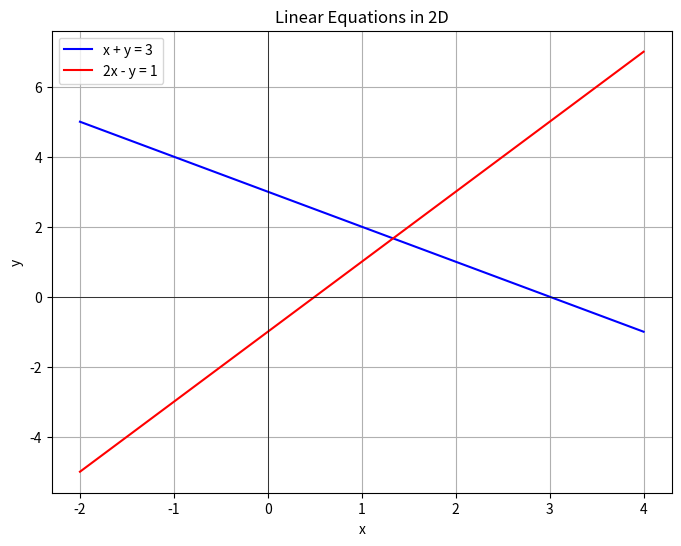

This chart was generated by the following Python code:
import numpy as np

# 행렬 정의
A = np.array([[1, 2],
              [3, 4]])

B = np.array([[5, 6],
              [7, 8]])

C = np.array([[9, 10],
              [11, 12]])

# 결합법칙 (AB)C = A(BC)
print("AB:")
print(np.dot(A, B))
AB = np.dot(A, B)

print("\nABC:")
ABC = np.dot(AB, C)
for i in range(ABC.shape[0]):
    for j in range(ABC.shape[1]):
        print(f"ABC[{i},{j}] =", end=" ")
        for k in range(B.shape[0]):
            print(f"({AB[i,k]}*{C[k,j]})", end=" + " if k < B.shape[0] - 1 else "",)
        print(f"= {ABC[i,j]}")

print("\nA(BC):")
BC = np.dot(B, C)
ABC = np.dot(A, BC)
for i in range(ABC.shape[0]):
    for j in range(ABC.shape[1]):
        print(f"A(BC)[{i},{j}] =", end=" ")
        for k in range(BC.shape[0]):
            print(f"({A[i,k]}*{BC[k,j]})", end=" + " if k < BC.shape[0] - 1 else "",)
        print(f"= {ABC[i,j]}")

# 분배법칙 A(B+C) = AB+AC
print("\n(B+C):")
BC = B + C
print(BC)

print("\nA(B+C):")
ABC = np.dot(A, BC)
for i in range(ABC.shape[0]):
    for j in range(ABC.shape[1]):
        print(f"A(B+C)[{i},{j}] =", end=" ")
        for k in range(BC.shape[0]):
            print(f"({A[i,k]}*{BC[k,j]})", end=" + " if k < BC.shape[0] - 1 else "",)
        print(f"= {ABC[i,j]}")

print("\nAB + AC:")
AB = np.dot(A, B)
AC = np.dot(A, C)
print(AB + AC)


import numpy as np

# 행렬 정의
A = np.array([[1, 2],
              [3, 4]])

B = np.array([[5, 6],
              [7, 8]])

# AB 계산
AB = np.dot(A, B)
print("AB:")
print(AB)

# BA 계산
BA = np.dot(B, A)
print("\nBA:")
print(BA)

# AB와 BA 비교
print("\nAB == BA:", np.array_equal(AB, BA))

# 각 단계에서의 연산 과정 출력
print("\nAB:")
for i in range(AB.shape[0]):
    for j in range(AB.shape[1]):
        print(f"AB[{i},{j}] =", end=" ")
        for k in range(B.shape[0]):
            print(f"({A[i,k]}*{B[k,j]})", end=" + " if k < B.shape[0] - 1 else "",)
        print(f"= {AB[i,j]}")

print("\nBA:")
for i in range(BA.shape[0]):
    for j in range(BA.shape[1]):
        print(f"BA[{i},{j}] =", end=" ")
        for k in range(A.shape[0]):
            print(f"({B[i,k]}*{A[k,j]})", end=" + " if k < A.shape[0] - 1 else "",)
        print(f"= {BA[i,j]}")


import numpy as np

# Example 1: Square matrix
A = np.array([[1, 2, 3],
              [2, 4, 5],
              [3, 5, 6]])

print("Example 1:")
print("Square matrix A:")
print(A)
print("Is A symmetric?", np.array_equal(A, A.T))

# Example 2: Diagonal matrix
D = np.diag([1, 2, 3])

print("\nExample 2:")
print("Diagonal matrix D:")
print(D)
print("Is D symmetric?", np.array_equal(D, D.T))

# Example 3: A^T A and AA^T
A = np.array([[1, 2],
              [3, 4],
              [5, 6]])

print("\nExample 3:")
print("Matrix A:")
print(A)
ATA = np.dot(A.T, A)
AAT = np.dot(A, A.T)
print("A^T A:")
print(ATA)
print("Is A^T A symmetric?", np.array_equal(ATA, ATA.T))
print("AA^T:")
print(AAT)
print("Is AA^T symmetric?", np.array_equal(AAT, AAT.T))

# Example 4: ADA^T and A^TDA
D = np.diag([1, 2])
A = np.array([[1, 2],
              [3, 4]])

print("\nExample 4:")
print("Diagonal matrix D:")
print(D)
print("Matrix A:")
print(A)
ADA_T = np.dot(np.dot(A, D), A.T)
A_TDA = np.dot(np.dot(A.T, D), A)

print("ADA^T:")
print(ADA_T)
print("Is ADA^T symmetric?", np.array_equal(ADA_T, ADA_T.T))

print("A^TDA:")
print(A_TDA)
print("Is A^TDA symmetric?", np.array_equal(A_TDA, A_TDA.T))


import numpy as np
import matplotlib.pyplot as plt

# 첫 번째 선형 방정식: x + y = 3
# 두 번째 선형 방정식: 2x - y = 1

# x 값 범위 설정
x = np.linspace(-2, 4, 100)

# 첫 번째 선형 방정식 그래프
y1 = 3 - x

# 두 번째 선형 방정식 그래프
y2 = 2*x - 1

# 그래프 그리기
plt.figure(figsize=(8, 6))
plt.plot(x, y1, '-b', label='x + y = 3')
plt.plot(x, y2, '-r', label='2x - y = 1')
plt.title('Linear Equations in 2D')
plt.xlabel('x')
plt.ylabel('y')
plt.grid(True)
plt.axhline(0, color='black',linewidth=0.5)
plt.axvline(0, color='black',linewidth=0.5)
plt.legend(loc='best')
plt.show()

import numpy as np

# 연립방정식의 계수 행렬과 상수 벡터 정의
A = np.array([[2, 1, 1],
              [4, -6, 0],
              [-2, 7, 2]])

b = np.array([5, -2, 9])

# 초기 행렬과 벡터 출력
print("초기 행렬 A:\n", A)
print("초기 상수 벡터 b:", b)

# 가우스 소거법 적용
n = len(b)
for pivot_row in range(n):
    # 피봇 행의 요소를 1로 만들기 위해 나누기
    A[pivot_row] = A[pivot_row] / A[pivot_row, pivot_row]
    b[pivot_row] = b[pivot_row] / A[pivot_row, pivot_row]

    # 피봇 행을 이용하여 다른 행의 요소를 0으로 만들기
    for row in range(n):
        if row != pivot_row:
            multiplier = A[row, pivot_row]
            A[row] -= multiplier * A[pivot_row]
            b[row] -= multiplier * b[pivot_row]

    # 각 단계에서의 행렬과 벡터 출력
    print("\n피봇 행에 대한 가우스 소거법 적용 결과:")
    print("A:\n", A)
    print("b:", b)

# 결과 출력
print("\n연립방정식의 해:")
for i in range(n):
    print(f"x_{i+1} = {b[i]}")


import numpy as np

# 연립방정식의 계수 행렬과 상수 벡터 정의
A = np.array([[2, 1, 1],
              [0, -6, 4],  # 두 번째 행과 세 번째 행을 교환
              [4, 3, 2]])

b = np.array([5, -2, 9])

# 가우스 소거법 적용
n = len(b)
for pivot_row in range(n):
    # 피봇 행의 요소를 1로 만들기 위해 나누기
    A[pivot_row] = A[pivot_row] / A[pivot_row, pivot_row]
    b[pivot_row] = b[pivot_row] / A[pivot_row, pivot_row]

    # 피봇 행을 이용하여 다른 행의 요소를 0으로 만들기
    for row in range(n):
        if row != pivot_row:
            multiplier = A[row, pivot_row]
            A[row] -= multiplier * A[pivot_row]
            b[row] -= multiplier * b[pivot_row]

# 결과 출력
print("연립방정식의 해:")
for i in range(n):
    print(f"x_{i+1} = {b[i]}")


import numpy as np

# 연립방정식의 계수 행렬과 상수 벡터 정의
A = np.array([[2, 1, 1],
              [4, 2, 2],  # 두 번째 행과 세 번째 행이 상수배 관계에 있음
              [1, 3, 2]])

b = np.array([5, 10, 9])

# 가우스 소거법 적용
n = len(b)
for pivot_row in range(n):
    # 피봇 행의 요소를 1로 만들기 위해 나누기
    A[pivot_row] = A[pivot_row] / A[pivot_row, pivot_row]
    b[pivot_row] = b[pivot_row] / A[pivot_row, pivot_row]

    # 피봇 행을 이용하여 다른 행의 요소를 0으로 만들기
    for row in range(n):
        if row != pivot_row:
            multiplier = A[row, pivot_row]
            A[row] -= multiplier * A[pivot_row]
            b[row] -= multiplier * b[pivot_row]

# 결과 출력
print("연립방정식의 해:")
for i in range(n):
    print(f"x_{i+1} = {b[i]}")

import numpy as np

# Define submatrices A11, A12, A21, A22
A11 = np.array([[1, 2],
                [3, 4]])
A12 = np.array([[5, 6],
                [7, 8]])
A21 = np.array([[9, 10],
                [11, 12]])
A22 = np.array([[13, 14],
                [15, 16]])

# Define submatrices B11, B12, B21, B22
B11 = np.array([[17, 18],
                [19, 20]])
B12 = np.array([[21, 22],
                [23, 24]])
B21 = np.array([[25, 26],
                [27, 28]])
B22 = np.array([[29, 30],
                [31, 32]])

# Combine submatrices to form matrices A and B
A = np.block([[A11, A12], [A21, A22]])
B = np.block([[B11, B12], [B21, B22]])

# Perform block matrix multiplication
result = np.zeros((4, 4))
result[:2, :2] = np.dot(A11, B11) + np.dot(A12, B21)
result[:2, 2:] = np.dot(A11, B12) + np.dot(A12, B22)
result[2:, :2] = np.dot(A21, B11) + np.dot(A22, B21)
result[2:, 2:] = np.dot(A21, B12) + np.dot(A22, B22)

# Print matrices A, B, and the result
print("Matrix A:")
print(A)
print("\nMatrix B:")
print(B)
print("\nResult of block matrix multiplication:")
print(result)


import numpy as np

# Define submatrices A11, A12, B11, B21
A11 = np.array([[1, 2],
                [3, 4]])
A12 = np.array([[5, 6],
                [7, 8]])
B11 = np.array([[9, 10],
                [11, 12]])
B21 = np.array([[13, 14],
                [15, 16]])

# Calculate A11B11 + A12B21
result1 = np.dot(A11, B11) + np.dot(A12, B21)

# Calculate A11B11 + B21A12
result2 = np.dot(A11, B11) + np.dot(B21, A12)

# Print the results
print("Result of A11B11 + A12B21:")
print(result1)
print("\nResult of A11B11 + B21A12:")
print(result2)


import numpy as np

def determinant(matrix):
    """행렬의 determinant를 계산하는 함수"""
    return np.linalg.det(matrix)

def cofactor(matrix, row, col):
    """주어진 행렬에서 주어진 행과 열을 제외한 부분행렬의 determinant를 계산하는 함수"""
    sub_matrix = np.delete(np.delete(matrix, row, axis=0), col, axis=1)
    return (-1) ** (row + col) * determinant(sub_matrix)

def adjugate(matrix):
    """행렬의 여인자 행렬을 계산하는 함수"""
    adj = np.zeros_like(matrix)
    for i in range(matrix.shape[0]):
        for j in range(matrix.shape[1]):
            adj[i, j] = cofactor(matrix, i, j)
    return adj.T

def inverse(matrix):
    """행렬의 역행렬을 계산하는 함수"""
    det = determinant(matrix)
    if det == 0:
        raise ValueError("행렬의 determinant가 0입니다.")
    adj = adjugate(matrix)
    return adj / det

# 예시 행렬 A
A = np.array([[1, 2], [3, 4]])

# 역행렬 계산
A_inv = inverse(A)

print("A의 역행렬:")
print(A_inv)


import numpy as np

# 원래 행렬 A
A = np.array([[1, 2], [3, 4]])

# A의 determinant 계산
det_A = np.linalg.det(A)
print("Determinant of A:")
print(det_A)

# A의 determinant가 0이 아닌지 확인하여 역행렬이 존재하는지 검사
if det_A != 0:
    # 역행렬 계산
    A_inv = np.linalg.inv(A)
    print("\nInverse of A:")
    print(A_inv)
else:
    print("\nInverse of A does not exist.")

# 역행렬과 원래 행렬의 곱이 단위 행렬이 되는지 확인
if np.allclose(np.dot(A, A_inv), np.eye(A.shape[0])):
    print("\nA * A_inv equals the identity matrix.")
else:
    print("\nA * A_inv does not equal the identity matrix.")


import numpy as np

# 임의의 (n-1) x (n-1) 상삼각 행렬 생성
def random_upper_triangular(n):
    A = np.random.rand(n-1, n-1)
    upper_triangular = np.triu(A)
    return upper_triangular

# 임의의 n x 1 벡터 생성
def random_vector(n):
    v = np.random.rand(n, 1)
    return v

# 결합된 행렬의 역행렬 계산
def compute_inverse_of_combined_matrix(A, v):
    n = len(v) + 1
    combined_matrix = np.zeros((n, n))
    combined_matrix[:n-1, :n-1] = A
    combined_matrix[:n-1, n-1:] = v
    combined_matrix[n-1, n-1] = 1

    if np.all(np.diagonal(combined_matrix) != 0):
        try:
            inverse_matrix = np.linalg.inv(combined_matrix)
            print("결합된 행렬:\n", combined_matrix)
            print("결합된 행렬의 역행렬:\n", inverse_matrix)
        except np.linalg.LinAlgError:
            print("역행렬이 존재하지 않습니다.")
    else:
        print("대각원소 중에 0이 존재하여 역행렬을 계산할 수 없습니다.")

# 행렬 크기 정의
n = 8

# 임의의 (n-1) x (n-1) 상삼각 행렬 생성
A = random_upper_triangular(n)

# 임의의 n x 1 벡터 생성
v = random_vector(n-1)

# 결합된 행렬의 가역성 확인 및 역행렬 계산
compute_inverse_of_combined_matrix(A, v)


